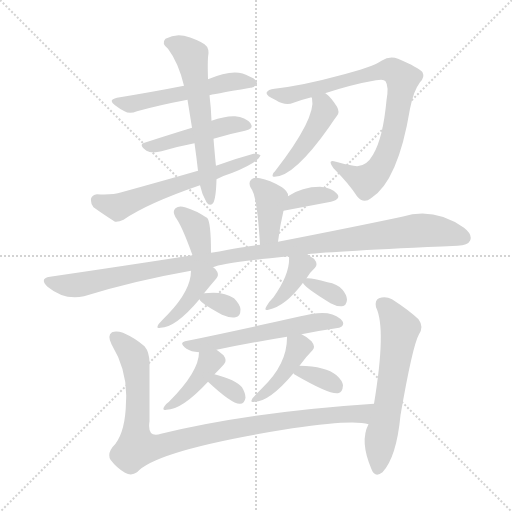
t = 0.00 s
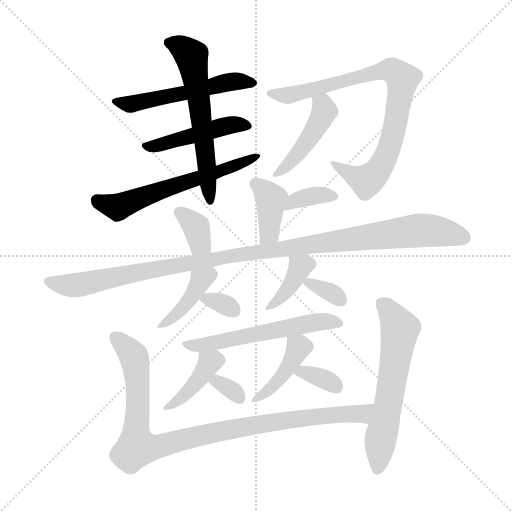
t = 2.79 s
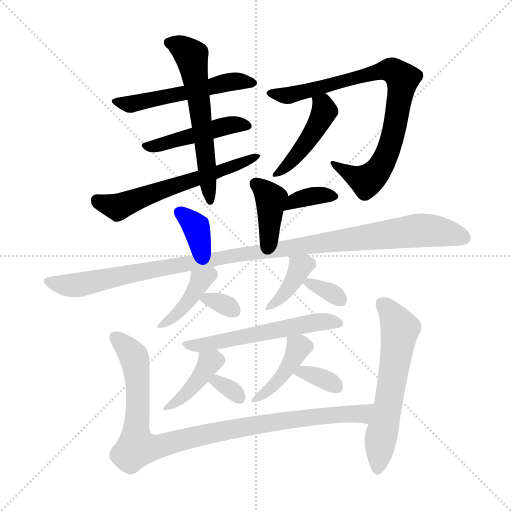
t = 5.57 s
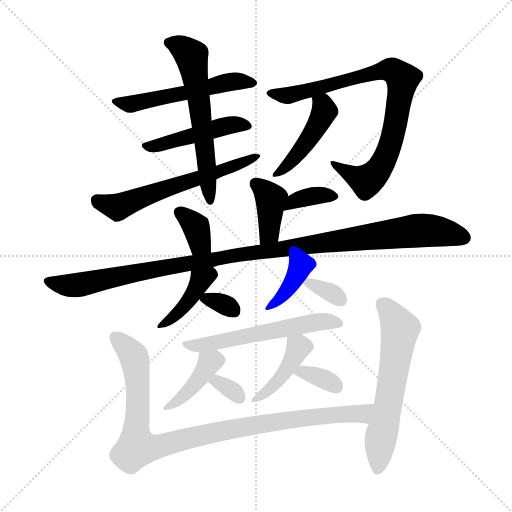
t = 8.36 s
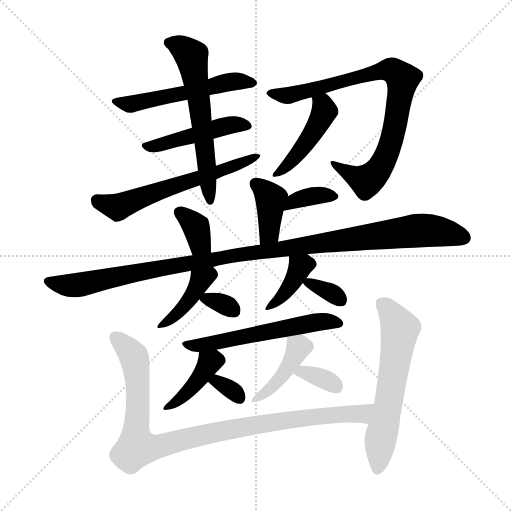
t = 11.14 s
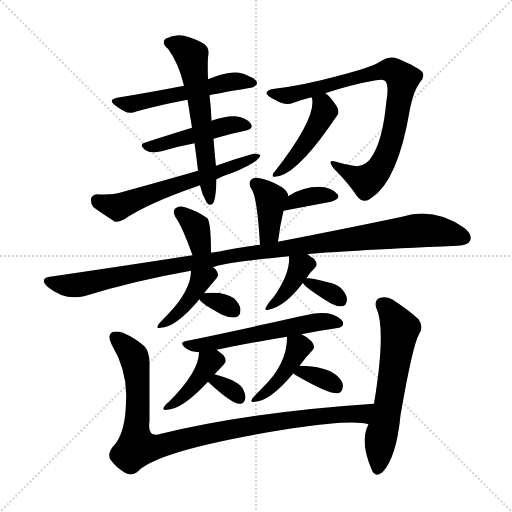
t = 13.93 s

The animated SVG that drew these frames (rendered in a browser with its animation timeline set to each time). Animation: 21 CSS @keyframes rules; one cycle of 13.93 s.

<svg version="1.1" viewBox="0 0 1024 1024" xmlns="http://www.w3.org/2000/svg">
  <g stroke="lightgray" stroke-dasharray="1,1" stroke-width="1" transform="scale(4, 4)">
    <line x1="0" y1="0" x2="256" y2="256"></line>
    <line x1="256" y1="0" x2="0" y2="256"></line>
    <line x1="128" y1="0" x2="128" y2="256"></line>
    <line x1="0" y1="128" x2="256" y2="128"></line>
  </g>
<g transform="scale(1, -1) translate(0, -900)">
   <style type="text/css">
    @keyframes keyframes0 {
      from {
       stroke: blue;
       stroke-dashoffset: 525;
       stroke-width: 128;
       }
       63% {
       animation-timing-function: step-end;
       stroke: blue;
       stroke-dashoffset: 0;
       stroke-width: 128;
       }
       to {
       stroke: black;
       stroke-width: 1024;
       }
       }
       #make-me-a-hanzi-animation-0 {
         animation: keyframes0 0.677246s both;
         animation-delay: 0.000000s;
         animation-timing-function: linear;
       }
    @keyframes keyframes1 {
      from {
       stroke: blue;
       stroke-dashoffset: 463;
       stroke-width: 128;
       }
       60% {
       animation-timing-function: step-end;
       stroke: blue;
       stroke-dashoffset: 0;
       stroke-width: 128;
       }
       to {
       stroke: black;
       stroke-width: 1024;
       }
       }
       #make-me-a-hanzi-animation-1 {
         animation: keyframes1 0.626790s both;
         animation-delay: 0.677246s;
         animation-timing-function: linear;
       }
    @keyframes keyframes2 {
      from {
       stroke: blue;
       stroke-dashoffset: 597;
       stroke-width: 128;
       }
       66% {
       animation-timing-function: step-end;
       stroke: blue;
       stroke-dashoffset: 0;
       stroke-width: 128;
       }
       to {
       stroke: black;
       stroke-width: 1024;
       }
       }
       #make-me-a-hanzi-animation-2 {
         animation: keyframes2 0.735840s both;
         animation-delay: 1.304036s;
         animation-timing-function: linear;
       }
    @keyframes keyframes3 {
      from {
       stroke: blue;
       stroke-dashoffset: 599;
       stroke-width: 128;
       }
       66% {
       animation-timing-function: step-end;
       stroke: blue;
       stroke-dashoffset: 0;
       stroke-width: 128;
       }
       to {
       stroke: black;
       stroke-width: 1024;
       }
       }
       #make-me-a-hanzi-animation-3 {
         animation: keyframes3 0.737467s both;
         animation-delay: 2.039876s;
         animation-timing-function: linear;
       }
    @keyframes keyframes4 {
      from {
       stroke: blue;
       stroke-dashoffset: 823;
       stroke-width: 128;
       }
       73% {
       animation-timing-function: step-end;
       stroke: blue;
       stroke-dashoffset: 0;
       stroke-width: 128;
       }
       to {
       stroke: black;
       stroke-width: 1024;
       }
       }
       #make-me-a-hanzi-animation-4 {
         animation: keyframes4 0.919759s both;
         animation-delay: 2.777344s;
         animation-timing-function: linear;
       }
    @keyframes keyframes5 {
      from {
       stroke: blue;
       stroke-dashoffset: 446;
       stroke-width: 128;
       }
       59% {
       animation-timing-function: step-end;
       stroke: blue;
       stroke-dashoffset: 0;
       stroke-width: 128;
       }
       to {
       stroke: black;
       stroke-width: 1024;
       }
       }
       #make-me-a-hanzi-animation-5 {
         animation: keyframes5 0.612956s both;
         animation-delay: 3.697103s;
         animation-timing-function: linear;
       }
    @keyframes keyframes6 {
      from {
       stroke: blue;
       stroke-dashoffset: 385;
       stroke-width: 128;
       }
       56% {
       animation-timing-function: step-end;
       stroke: blue;
       stroke-dashoffset: 0;
       stroke-width: 128;
       }
       to {
       stroke: black;
       stroke-width: 1024;
       }
       }
       #make-me-a-hanzi-animation-6 {
         animation: keyframes6 0.563314s both;
         animation-delay: 4.310059s;
         animation-timing-function: linear;
       }
    @keyframes keyframes7 {
      from {
       stroke: blue;
       stroke-dashoffset: 354;
       stroke-width: 128;
       }
       54% {
       animation-timing-function: step-end;
       stroke: blue;
       stroke-dashoffset: 0;
       stroke-width: 128;
       }
       to {
       stroke: black;
       stroke-width: 1024;
       }
       }
       #make-me-a-hanzi-animation-7 {
         animation: keyframes7 0.538086s both;
         animation-delay: 4.873372s;
         animation-timing-function: linear;
       }
    @keyframes keyframes8 {
      from {
       stroke: blue;
       stroke-dashoffset: 349;
       stroke-width: 128;
       }
       53% {
       animation-timing-function: step-end;
       stroke: blue;
       stroke-dashoffset: 0;
       stroke-width: 128;
       }
       to {
       stroke: black;
       stroke-width: 1024;
       }
       }
       #make-me-a-hanzi-animation-8 {
         animation: keyframes8 0.534017s both;
         animation-delay: 5.411458s;
         animation-timing-function: linear;
       }
    @keyframes keyframes9 {
      from {
       stroke: blue;
       stroke-dashoffset: 1098;
       stroke-width: 128;
       }
       78% {
       animation-timing-function: step-end;
       stroke: blue;
       stroke-dashoffset: 0;
       stroke-width: 128;
       }
       to {
       stroke: black;
       stroke-width: 1024;
       }
       }
       #make-me-a-hanzi-animation-9 {
         animation: keyframes9 1.143555s both;
         animation-delay: 5.945475s;
         animation-timing-function: linear;
       }
    @keyframes keyframes10 {
      from {
       stroke: blue;
       stroke-dashoffset: 400;
       stroke-width: 128;
       }
       57% {
       animation-timing-function: step-end;
       stroke: blue;
       stroke-dashoffset: 0;
       stroke-width: 128;
       }
       to {
       stroke: black;
       stroke-width: 1024;
       }
       }
       #make-me-a-hanzi-animation-10 {
         animation: keyframes10 0.575521s both;
         animation-delay: 7.089030s;
         animation-timing-function: linear;
       }
    @keyframes keyframes11 {
      from {
       stroke: blue;
       stroke-dashoffset: 322;
       stroke-width: 128;
       }
       51% {
       animation-timing-function: step-end;
       stroke: blue;
       stroke-dashoffset: 0;
       stroke-width: 128;
       }
       to {
       stroke: black;
       stroke-width: 1024;
       }
       }
       #make-me-a-hanzi-animation-11 {
         animation: keyframes11 0.512044s both;
         animation-delay: 7.664551s;
         animation-timing-function: linear;
       }
    @keyframes keyframes12 {
      from {
       stroke: blue;
       stroke-dashoffset: 377;
       stroke-width: 128;
       }
       55% {
       animation-timing-function: step-end;
       stroke: blue;
       stroke-dashoffset: 0;
       stroke-width: 128;
       }
       to {
       stroke: black;
       stroke-width: 1024;
       }
       }
       #make-me-a-hanzi-animation-12 {
         animation: keyframes12 0.556803s both;
         animation-delay: 8.176595s;
         animation-timing-function: linear;
       }
    @keyframes keyframes13 {
      from {
       stroke: blue;
       stroke-dashoffset: 334;
       stroke-width: 128;
       }
       52% {
       animation-timing-function: step-end;
       stroke: blue;
       stroke-dashoffset: 0;
       stroke-width: 128;
       }
       to {
       stroke: black;
       stroke-width: 1024;
       }
       }
       #make-me-a-hanzi-animation-13 {
         animation: keyframes13 0.521810s both;
         animation-delay: 8.733398s;
         animation-timing-function: linear;
       }
    @keyframes keyframes14 {
      from {
       stroke: blue;
       stroke-dashoffset: 558;
       stroke-width: 128;
       }
       64% {
       animation-timing-function: step-end;
       stroke: blue;
       stroke-dashoffset: 0;
       stroke-width: 128;
       }
       to {
       stroke: black;
       stroke-width: 1024;
       }
       }
       #make-me-a-hanzi-animation-14 {
         animation: keyframes14 0.704102s both;
         animation-delay: 9.255208s;
         animation-timing-function: linear;
       }
    @keyframes keyframes15 {
      from {
       stroke: blue;
       stroke-dashoffset: 397;
       stroke-width: 128;
       }
       56% {
       animation-timing-function: step-end;
       stroke: blue;
       stroke-dashoffset: 0;
       stroke-width: 128;
       }
       to {
       stroke: black;
       stroke-width: 1024;
       }
       }
       #make-me-a-hanzi-animation-15 {
         animation: keyframes15 0.573079s both;
         animation-delay: 9.959310s;
         animation-timing-function: linear;
       }
    @keyframes keyframes16 {
      from {
       stroke: blue;
       stroke-dashoffset: 318;
       stroke-width: 128;
       }
       51% {
       animation-timing-function: step-end;
       stroke: blue;
       stroke-dashoffset: 0;
       stroke-width: 128;
       }
       to {
       stroke: black;
       stroke-width: 1024;
       }
       }
       #make-me-a-hanzi-animation-16 {
         animation: keyframes16 0.508789s both;
         animation-delay: 10.532389s;
         animation-timing-function: linear;
       }
    @keyframes keyframes17 {
      from {
       stroke: blue;
       stroke-dashoffset: 410;
       stroke-width: 128;
       }
       57% {
       animation-timing-function: step-end;
       stroke: blue;
       stroke-dashoffset: 0;
       stroke-width: 128;
       }
       to {
       stroke: black;
       stroke-width: 1024;
       }
       }
       #make-me-a-hanzi-animation-17 {
         animation: keyframes17 0.583659s both;
         animation-delay: 11.041178s;
         animation-timing-function: linear;
       }
    @keyframes keyframes18 {
      from {
       stroke: blue;
       stroke-dashoffset: 343;
       stroke-width: 128;
       }
       53% {
       animation-timing-function: step-end;
       stroke: blue;
       stroke-dashoffset: 0;
       stroke-width: 128;
       }
       to {
       stroke: black;
       stroke-width: 1024;
       }
       }
       #make-me-a-hanzi-animation-18 {
         animation: keyframes18 0.529134s both;
         animation-delay: 11.624837s;
         animation-timing-function: linear;
       }
    @keyframes keyframes19 {
      from {
       stroke: blue;
       stroke-dashoffset: 966;
       stroke-width: 128;
       }
       76% {
       animation-timing-function: step-end;
       stroke: blue;
       stroke-dashoffset: 0;
       stroke-width: 128;
       }
       to {
       stroke: black;
       stroke-width: 1024;
       }
       }
       #make-me-a-hanzi-animation-19 {
         animation: keyframes19 1.036133s both;
         animation-delay: 12.153971s;
         animation-timing-function: linear;
       }
    @keyframes keyframes20 {
      from {
       stroke: blue;
       stroke-dashoffset: 601;
       stroke-width: 128;
       }
       66% {
       animation-timing-function: step-end;
       stroke: blue;
       stroke-dashoffset: 0;
       stroke-width: 128;
       }
       to {
       stroke: black;
       stroke-width: 1024;
       }
       }
       #make-me-a-hanzi-animation-20 {
         animation: keyframes20 0.739095s both;
         animation-delay: 13.190104s;
         animation-timing-function: linear;
       }
</style>
<path d="M 419.0 709.5 Q 420.0 710.5 501.0 724.5 Q 508.0 723.5 514.0 732.5 Q 515.0 741.5 498.0 747.5 Q 471.0 765.5 416.0 741.5 L 368.0 728.5 Q 307.0 716.5 234.0 704.5 Q 215.0 700.5 230.0 689.5 Q 239.0 682.5 249.0 677.5 Q 259.0 671.5 274.0 677.5 Q 317.0 689.5 375.0 700.5 L 419.0 709.5 Z" fill="lightgray"></path> 
<path d="M 427.0 622.5 Q 460.0 632.5 490.0 638.5 Q 509.0 642.5 501.0 653.5 Q 491.0 665.5 470.0 667.5 Q 451.0 668.5 423.0 658.5 L 384.0 644.5 Q 332.0 628.5 289.0 614.5 Q 276.0 610.5 293.0 598.5 Q 303.0 592.5 323.0 597.5 Q 357.0 607.5 389.0 613.5 L 427.0 622.5 Z" fill="lightgray"></path> 
<path d="M 433.0 541.5 Q 446.0 548.5 465.0 554.5 Q 517.0 575.5 521.0 589.5 Q 517.0 593.5 507.0 592.5 Q 470.0 582.5 432.0 568.5 L 396.0 558.5 Q 323.0 537.5 243.0 515.5 Q 224.0 509.5 194.0 511.5 Q 184.0 510.5 182.0 502.5 Q 181.0 492.5 187.0 485.5 Q 205.0 472.5 230.0 456.5 Q 237.0 455.5 247.0 460.5 Q 295.0 493.5 400.0 529.5 L 433.0 541.5 Z" fill="lightgray"></path> 
<path d="M 400.0 529.5 Q 404.0 510.5 413.0 495.5 Q 419.0 486.5 426.0 493.5 Q 432.0 502.5 433.0 541.5 L 432.0 568.5 Q 431.0 574.5 427.0 622.5 L 423.0 658.5 Q 422.0 685.5 419.0 709.5 L 416.0 741.5 Q 415.0 771.5 416.0 785.5 Q 420.0 803.5 409.0 811.5 Q 394.0 821.5 368.0 828.5 Q 349.0 832.5 331.0 822.5 Q 322.0 813.5 336.0 802.5 Q 357.0 774.5 368.0 728.5 L 375.0 700.5 Q 379.0 675.5 384.0 644.5 L 389.0 613.5 Q 393.0 585.5 396.0 558.5 L 400.0 529.5 Z" fill="lightgray"></path> 
<path d="M 650.0 713.5 Q 705.0 731.5 752.0 739.5 Q 768.0 742.5 771.0 737.5 Q 778.0 727.5 773.0 699.5 Q 766.0 623.5 746.0 590.5 Q 731.0 563.5 707.0 568.5 Q 688.0 571.5 672.0 576.5 Q 653.0 582.5 667.0 563.5 Q 698.0 532.5 714.0 507.5 Q 727.0 491.5 742.0 503.5 Q 796.0 537.5 820.0 682.5 Q 827.0 718.5 840.0 735.5 Q 850.0 745.5 845.0 755.5 Q 838.0 764.5 796.0 782.5 Q 780.0 789.5 763.0 778.5 Q 747.0 766.5 677.0 748.5 Q 608.0 729.5 549.0 722.5 Q 536.0 721.5 533.0 714.5 Q 532.0 708.5 552.0 699.5 Q 571.0 687.5 587.0 694.5 Q 603.0 700.5 623.0 705.5 L 650.0 713.5 Z" fill="lightgray"></path> 
<path d="M 623.0 705.5 Q 623.0 704.5 624.0 703.5 Q 633.0 664.5 550.0 557.5 Q 546.0 554.5 545.0 549.5 Q 545.0 545.5 549.0 546.5 Q 588.0 546.5 658.0 645.5 Q 668.0 660.5 674.0 668.5 Q 680.0 675.5 674.0 686.5 Q 662.0 705.5 651.0 713.5 L 650.0 713.5 C 625.0 730.5 615.0 734.5 623.0 705.5 Z" fill="lightgray"></path> 
<path d="M 556.0 416.5 Q 560.0 449.5 567.0 478.5 L 576.0 507.5 Q 577.0 516.5 564.0 525.5 Q 539.0 540.5 520.0 543.5 Q 508.0 546.5 502.0 540.5 Q 496.0 534.5 502.0 523.5 Q 514.0 510.5 520.0 410.5 C 522.0 380.5 552.0 386.5 556.0 416.5 Z" fill="lightgray"></path> 
<path d="M 567.0 478.5 L 662.0 496.5 Q 683.0 502.5 674.0 512.5 Q 664.0 524.5 640.0 526.5 Q 604.0 526.5 576.0 507.5 C 551.0 491.5 538.0 472.5 567.0 478.5 Z" fill="lightgray"></path> 
<path d="M 422.0 394.5 Q 422.0 457.5 414.0 464.5 Q 413.0 465.5 412.0 465.5 Q 393.0 478.5 370.0 485.5 Q 358.0 489.5 351.0 483.5 Q 344.0 477.5 351.0 465.5 Q 363.0 450.5 385.0 389.5 C 395.0 361.5 422.0 364.5 422.0 394.5 Z" fill="lightgray"></path> 
<path d="M 615.0 391.5 Q 663.0 397.5 915.0 408.5 Q 936.0 409.5 940.0 418.5 Q 946.0 430.5 928.0 444.5 Q 868.0 486.5 804.0 466.5 Q 705.0 445.5 556.0 416.5 L 520.0 410.5 Q 511.0 410.5 422.0 394.5 L 385.0 389.5 Q 250.0 368.5 100.0 346.5 Q 78.0 343.5 95.0 326.5 Q 129.0 298.5 168.0 307.5 Q 268.0 338.5 382.0 358.5 L 426.0 365.5 Q 444.0 374.5 578.0 387.5 L 615.0 391.5 Z" fill="lightgray"></path> 
<path d="M 382.0 358.5 Q 382.0 319.5 336.0 271.5 Q 323.0 258.5 317.0 251.5 Q 311.0 241.5 321.0 244.5 Q 351.0 244.5 399.0 301.5 L 408.0 313.5 Q 421.0 329.5 433.0 343.5 Q 440.0 350.5 431.0 361.5 Q 428.0 364.5 426.0 365.5 C 402.0 383.5 383.0 388.5 382.0 358.5 Z" fill="lightgray"></path> 
<path d="M 399.0 301.5 Q 400.0 294.5 444.0 270.5 Q 460.0 263.5 471.0 265.5 Q 481.0 266.5 481.0 281.5 Q 480.0 291.5 468.0 303.5 Q 447.0 318.5 408.0 313.5 C 394.0 311.5 394.0 311.5 399.0 301.5 Z" fill="lightgray"></path> 
<path d="M 613.0 343.5 Q 620.0 355.5 630.0 364.5 Q 637.0 371.5 628.0 382.5 Q 621.0 386.5 615.0 391.5 C 591.0 410.5 577.0 417.5 578.0 387.5 Q 581.0 353.5 547.0 305.5 Q 537.0 295.5 533.0 287.5 Q 527.0 277.5 537.0 280.5 Q 571.0 287.5 606.0 334.5 L 613.0 343.5 Z" fill="lightgray"></path> 
<path d="M 606.0 334.5 Q 606.0 327.5 661.0 293.5 Q 674.0 286.5 684.0 287.5 Q 693.0 288.5 694.0 300.5 Q 694.0 309.5 685.0 320.5 Q 675.0 332.5 655.0 335.5 Q 624.0 344.5 613.0 343.5 C 602.0 343.5 602.0 343.5 606.0 334.5 Z" fill="lightgray"></path> 
<path d="M 603.0 231.5 Q 637.0 238.5 672.0 243.5 Q 691.0 246.5 685.0 257.5 Q 676.0 269.5 655.0 273.5 Q 636.0 276.5 601.0 267.5 Q 477.0 239.5 370.0 217.5 Q 357.0 214.5 373.0 202.5 Q 382.0 196.5 398.0 195.5 L 433.0 200.5 Q 506.0 215.5 574.0 226.5 L 603.0 231.5 Z" fill="lightgray"></path> 
<path d="M 398.0 195.5 Q 398.0 156.5 338.0 96.5 Q 332.0 92.5 329.0 87.5 Q 323.0 78.5 333.0 80.5 Q 364.0 80.5 416.0 136.5 L 429.0 151.5 Q 439.0 161.5 448.0 171.5 Q 455.0 178.5 447.0 189.5 Q 440.0 195.5 433.0 200.5 C 409.0 218.5 400.0 225.5 398.0 195.5 Z" fill="lightgray"></path> 
<path d="M 416.0 136.5 Q 464.0 91.5 480.0 92.5 Q 489.0 92.5 491.0 104.5 Q 491.0 113.5 484.0 125.5 Q 472.0 140.5 429.0 151.5 C 400.0 159.5 394.0 156.5 416.0 136.5 Z" fill="lightgray"></path> 
<path d="M 599.0 168.5 Q 612.0 186.5 625.0 199.5 Q 632.0 206.5 623.0 217.5 Q 614.0 226.5 603.0 231.5 C 576.0 245.5 574.0 246.5 574.0 226.5 Q 575.0 172.5 525.0 124.5 Q 512.0 111.5 505.0 103.5 Q 499.0 93.5 509.0 96.5 Q 539.0 96.5 587.0 153.5 L 599.0 168.5 Z" fill="lightgray"></path> 
<path d="M 587.0 153.5 Q 587.0 152.5 590.0 150.5 Q 659.0 110.5 676.0 113.5 Q 685.0 114.5 686.0 129.5 Q 685.0 138.5 673.0 149.5 Q 652.0 167.5 599.0 168.5 C 572.0 169.5 572.0 169.5 587.0 153.5 Z" fill="lightgray"></path> 
<path d="M 748.0 92.5 Q 504.0 76.5 322.0 32.5 Q 294.0 23.5 299.0 57.5 Q 299.0 112.5 299.0 169.5 Q 300.0 194.5 289.0 207.5 Q 271.0 223.5 246.0 234.5 Q 233.0 238.5 224.0 235.5 Q 214.0 229.5 223.0 211.5 Q 256.0 156.5 252.0 96.5 Q 251.0 39.5 231.0 12.5 Q 213.0 -5.5 221.0 -19.5 Q 233.0 -35.5 250.0 -45.5 Q 263.0 -52.5 274.0 -44.5 Q 313.0 0.5 585.0 43.5 Q 708.0 61.5 737.0 51.5 C 767.0 47.5 778.0 94.5 748.0 92.5 Z" fill="lightgray"></path> 
<path d="M 737.0 51.5 Q 719.0 17.5 743.0 -38.5 Q 750.0 -56.5 765.0 -44.5 Q 793.0 -14.5 801.0 69.5 Q 825.0 208.5 838.0 231.5 Q 848.0 246.5 837.0 261.5 Q 818.0 279.5 784.0 301.5 Q 771.0 308.5 758.0 303.5 Q 749.0 299.5 752.0 285.5 Q 773.0 243.5 748.0 92.5 L 737.0 51.5 Z" fill="lightgray"></path> 
      <clipPath id="make-me-a-hanzi-clip-0">
      <path d="M 419.0 709.5 Q 420.0 710.5 501.0 724.5 Q 508.0 723.5 514.0 732.5 Q 515.0 741.5 498.0 747.5 Q 471.0 765.5 416.0 741.5 L 368.0 728.5 Q 307.0 716.5 234.0 704.5 Q 215.0 700.5 230.0 689.5 Q 239.0 682.5 249.0 677.5 Q 259.0 671.5 274.0 677.5 Q 317.0 689.5 375.0 700.5 L 419.0 709.5 Z" fill="lightgray"></path>
      </clipPath>
      <path clip-path="url(#make-me-a-hanzi-clip-0)" d="M 241.0 694.5 L 259.0 691.5 L 470.0 737.5 L 505.0 733.5 " fill="none" id="make-me-a-hanzi-animation-0" stroke-dasharray="397 794" stroke-linecap="round"></path>

      <clipPath id="make-me-a-hanzi-clip-1">
      <path d="M 427.0 622.5 Q 460.0 632.5 490.0 638.5 Q 509.0 642.5 501.0 653.5 Q 491.0 665.5 470.0 667.5 Q 451.0 668.5 423.0 658.5 L 384.0 644.5 Q 332.0 628.5 289.0 614.5 Q 276.0 610.5 293.0 598.5 Q 303.0 592.5 323.0 597.5 Q 357.0 607.5 389.0 613.5 L 427.0 622.5 Z" fill="lightgray"></path>
      </clipPath>
      <path clip-path="url(#make-me-a-hanzi-clip-1)" d="M 292.0 606.5 L 437.0 645.5 L 474.0 651.5 L 493.0 647.5 " fill="none" id="make-me-a-hanzi-animation-1" stroke-dasharray="335 670" stroke-linecap="round"></path>

      <clipPath id="make-me-a-hanzi-clip-2">
      <path d="M 433.0 541.5 Q 446.0 548.5 465.0 554.5 Q 517.0 575.5 521.0 589.5 Q 517.0 593.5 507.0 592.5 Q 470.0 582.5 432.0 568.5 L 396.0 558.5 Q 323.0 537.5 243.0 515.5 Q 224.0 509.5 194.0 511.5 Q 184.0 510.5 182.0 502.5 Q 181.0 492.5 187.0 485.5 Q 205.0 472.5 230.0 456.5 Q 237.0 455.5 247.0 460.5 Q 295.0 493.5 400.0 529.5 L 433.0 541.5 Z" fill="lightgray"></path>
      </clipPath>
      <path clip-path="url(#make-me-a-hanzi-clip-2)" d="M 194.0 498.5 L 236.0 485.5 L 471.0 567.5 L 514.0 589.5 " fill="none" id="make-me-a-hanzi-animation-2" stroke-dasharray="469 938" stroke-linecap="round"></path>

      <clipPath id="make-me-a-hanzi-clip-3">
      <path d="M 400.0 529.5 Q 404.0 510.5 413.0 495.5 Q 419.0 486.5 426.0 493.5 Q 432.0 502.5 433.0 541.5 L 432.0 568.5 Q 431.0 574.5 427.0 622.5 L 423.0 658.5 Q 422.0 685.5 419.0 709.5 L 416.0 741.5 Q 415.0 771.5 416.0 785.5 Q 420.0 803.5 409.0 811.5 Q 394.0 821.5 368.0 828.5 Q 349.0 832.5 331.0 822.5 Q 322.0 813.5 336.0 802.5 Q 357.0 774.5 368.0 728.5 L 375.0 700.5 Q 379.0 675.5 384.0 644.5 L 389.0 613.5 Q 393.0 585.5 396.0 558.5 L 400.0 529.5 Z" fill="lightgray"></path>
      </clipPath>
      <path clip-path="url(#make-me-a-hanzi-clip-3)" d="M 340.0 814.5 L 360.0 807.5 L 383.0 788.5 L 410.0 609.5 L 420.0 499.5 " fill="none" id="make-me-a-hanzi-animation-3" stroke-dasharray="471 942" stroke-linecap="round"></path>

      <clipPath id="make-me-a-hanzi-clip-4">
      <path d="M 650.0 713.5 Q 705.0 731.5 752.0 739.5 Q 768.0 742.5 771.0 737.5 Q 778.0 727.5 773.0 699.5 Q 766.0 623.5 746.0 590.5 Q 731.0 563.5 707.0 568.5 Q 688.0 571.5 672.0 576.5 Q 653.0 582.5 667.0 563.5 Q 698.0 532.5 714.0 507.5 Q 727.0 491.5 742.0 503.5 Q 796.0 537.5 820.0 682.5 Q 827.0 718.5 840.0 735.5 Q 850.0 745.5 845.0 755.5 Q 838.0 764.5 796.0 782.5 Q 780.0 789.5 763.0 778.5 Q 747.0 766.5 677.0 748.5 Q 608.0 729.5 549.0 722.5 Q 536.0 721.5 533.0 714.5 Q 532.0 708.5 552.0 699.5 Q 571.0 687.5 587.0 694.5 Q 603.0 700.5 623.0 705.5 L 650.0 713.5 Z" fill="lightgray"></path>
      </clipPath>
      <path clip-path="url(#make-me-a-hanzi-clip-4)" d="M 539.0 713.5 L 578.0 709.5 L 779.0 760.5 L 805.0 742.5 L 783.0 618.5 L 773.0 587.5 L 753.0 554.5 L 733.0 537.5 L 675.0 567.5 " fill="none" id="make-me-a-hanzi-animation-4" stroke-dasharray="695 1390" stroke-linecap="round"></path>

      <clipPath id="make-me-a-hanzi-clip-5">
      <path d="M 623.0 705.5 Q 623.0 704.5 624.0 703.5 Q 633.0 664.5 550.0 557.5 Q 546.0 554.5 545.0 549.5 Q 545.0 545.5 549.0 546.5 Q 588.0 546.5 658.0 645.5 Q 668.0 660.5 674.0 668.5 Q 680.0 675.5 674.0 686.5 Q 662.0 705.5 651.0 713.5 L 650.0 713.5 C 625.0 730.5 615.0 734.5 623.0 705.5 Z" fill="lightgray"></path>
      </clipPath>
      <path clip-path="url(#make-me-a-hanzi-clip-5)" d="M 651.0 705.5 L 648.0 676.5 L 624.0 629.5 L 592.0 586.5 L 550.0 551.5 " fill="none" id="make-me-a-hanzi-animation-5" stroke-dasharray="318 636" stroke-linecap="round"></path>

      <clipPath id="make-me-a-hanzi-clip-6">
      <path d="M 556.0 416.5 Q 560.0 449.5 567.0 478.5 L 576.0 507.5 Q 577.0 516.5 564.0 525.5 Q 539.0 540.5 520.0 543.5 Q 508.0 546.5 502.0 540.5 Q 496.0 534.5 502.0 523.5 Q 514.0 510.5 520.0 410.5 C 522.0 380.5 552.0 386.5 556.0 416.5 Z" fill="lightgray"></path>
      </clipPath>
      <path clip-path="url(#make-me-a-hanzi-clip-6)" d="M 511.0 532.5 L 525.0 522.5 L 542.0 494.5 L 538.0 433.5 L 524.0 422.5 " fill="none" id="make-me-a-hanzi-animation-6" stroke-dasharray="257 514" stroke-linecap="round"></path>

      <clipPath id="make-me-a-hanzi-clip-7">
      <path d="M 567.0 478.5 L 662.0 496.5 Q 683.0 502.5 674.0 512.5 Q 664.0 524.5 640.0 526.5 Q 604.0 526.5 576.0 507.5 C 551.0 491.5 538.0 472.5 567.0 478.5 Z" fill="lightgray"></path>
      </clipPath>
      <path clip-path="url(#make-me-a-hanzi-clip-7)" d="M 573.0 484.5 L 589.0 498.5 L 622.0 507.5 L 665.0 506.5 " fill="none" id="make-me-a-hanzi-animation-7" stroke-dasharray="226 452" stroke-linecap="round"></path>

      <clipPath id="make-me-a-hanzi-clip-8">
      <path d="M 422.0 394.5 Q 422.0 457.5 414.0 464.5 Q 413.0 465.5 412.0 465.5 Q 393.0 478.5 370.0 485.5 Q 358.0 489.5 351.0 483.5 Q 344.0 477.5 351.0 465.5 Q 363.0 450.5 385.0 389.5 C 395.0 361.5 422.0 364.5 422.0 394.5 Z" fill="lightgray"></path>
      </clipPath>
      <path clip-path="url(#make-me-a-hanzi-clip-8)" d="M 359.0 474.5 L 392.0 446.5 L 401.0 412.5 L 414.0 405.5 " fill="none" id="make-me-a-hanzi-animation-8" stroke-dasharray="221 442" stroke-linecap="round"></path>

      <clipPath id="make-me-a-hanzi-clip-9">
      <path d="M 615.0 391.5 Q 663.0 397.5 915.0 408.5 Q 936.0 409.5 940.0 418.5 Q 946.0 430.5 928.0 444.5 Q 868.0 486.5 804.0 466.5 Q 705.0 445.5 556.0 416.5 L 520.0 410.5 Q 511.0 410.5 422.0 394.5 L 385.0 389.5 Q 250.0 368.5 100.0 346.5 Q 78.0 343.5 95.0 326.5 Q 129.0 298.5 168.0 307.5 Q 268.0 338.5 382.0 358.5 L 426.0 365.5 Q 444.0 374.5 578.0 387.5 L 615.0 391.5 Z" fill="lightgray"></path>
      </clipPath>
      <path clip-path="url(#make-me-a-hanzi-clip-9)" d="M 97.0 336.5 L 136.0 328.5 L 168.0 331.5 L 436.0 385.5 L 820.0 437.5 L 867.0 438.5 L 928.0 424.5 " fill="none" id="make-me-a-hanzi-animation-9" stroke-dasharray="970 1940" stroke-linecap="round"></path>

      <clipPath id="make-me-a-hanzi-clip-10">
      <path d="M 382.0 358.5 Q 382.0 319.5 336.0 271.5 Q 323.0 258.5 317.0 251.5 Q 311.0 241.5 321.0 244.5 Q 351.0 244.5 399.0 301.5 L 408.0 313.5 Q 421.0 329.5 433.0 343.5 Q 440.0 350.5 431.0 361.5 Q 428.0 364.5 426.0 365.5 C 402.0 383.5 383.0 388.5 382.0 358.5 Z" fill="lightgray"></path>
      </clipPath>
      <path clip-path="url(#make-me-a-hanzi-clip-10)" d="M 424.0 351.5 L 399.0 336.5 L 360.0 276.5 L 325.0 251.5 " fill="none" id="make-me-a-hanzi-animation-10" stroke-dasharray="272 544" stroke-linecap="round"></path>

      <clipPath id="make-me-a-hanzi-clip-11">
      <path d="M 399.0 301.5 Q 400.0 294.5 444.0 270.5 Q 460.0 263.5 471.0 265.5 Q 481.0 266.5 481.0 281.5 Q 480.0 291.5 468.0 303.5 Q 447.0 318.5 408.0 313.5 C 394.0 311.5 394.0 311.5 399.0 301.5 Z" fill="lightgray"></path>
      </clipPath>
      <path clip-path="url(#make-me-a-hanzi-clip-11)" d="M 408.0 304.5 L 453.0 289.5 L 468.0 278.5 " fill="none" id="make-me-a-hanzi-animation-11" stroke-dasharray="194 388" stroke-linecap="round"></path>

      <clipPath id="make-me-a-hanzi-clip-12">
      <path d="M 613.0 343.5 Q 620.0 355.5 630.0 364.5 Q 637.0 371.5 628.0 382.5 Q 621.0 386.5 615.0 391.5 C 591.0 410.5 577.0 417.5 578.0 387.5 Q 581.0 353.5 547.0 305.5 Q 537.0 295.5 533.0 287.5 Q 527.0 277.5 537.0 280.5 Q 571.0 287.5 606.0 334.5 L 613.0 343.5 Z" fill="lightgray"></path>
      </clipPath>
      <path clip-path="url(#make-me-a-hanzi-clip-12)" d="M 621.0 372.5 L 600.0 365.5 L 569.0 311.5 L 541.0 287.5 " fill="none" id="make-me-a-hanzi-animation-12" stroke-dasharray="249 498" stroke-linecap="round"></path>

      <clipPath id="make-me-a-hanzi-clip-13">
      <path d="M 606.0 334.5 Q 606.0 327.5 661.0 293.5 Q 674.0 286.5 684.0 287.5 Q 693.0 288.5 694.0 300.5 Q 694.0 309.5 685.0 320.5 Q 675.0 332.5 655.0 335.5 Q 624.0 344.5 613.0 343.5 C 602.0 343.5 602.0 343.5 606.0 334.5 Z" fill="lightgray"></path>
      </clipPath>
      <path clip-path="url(#make-me-a-hanzi-clip-13)" d="M 613.0 336.5 L 682.0 299.5 " fill="none" id="make-me-a-hanzi-animation-13" stroke-dasharray="206 412" stroke-linecap="round"></path>

      <clipPath id="make-me-a-hanzi-clip-14">
      <path d="M 603.0 231.5 Q 637.0 238.5 672.0 243.5 Q 691.0 246.5 685.0 257.5 Q 676.0 269.5 655.0 273.5 Q 636.0 276.5 601.0 267.5 Q 477.0 239.5 370.0 217.5 Q 357.0 214.5 373.0 202.5 Q 382.0 196.5 398.0 195.5 L 433.0 200.5 Q 506.0 215.5 574.0 226.5 L 603.0 231.5 Z" fill="lightgray"></path>
      </clipPath>
      <path clip-path="url(#make-me-a-hanzi-clip-14)" d="M 379.0 211.5 L 414.0 211.5 L 627.0 255.5 L 676.0 253.5 " fill="none" id="make-me-a-hanzi-animation-14" stroke-dasharray="430 860" stroke-linecap="round"></path>

      <clipPath id="make-me-a-hanzi-clip-15">
      <path d="M 398.0 195.5 Q 398.0 156.5 338.0 96.5 Q 332.0 92.5 329.0 87.5 Q 323.0 78.5 333.0 80.5 Q 364.0 80.5 416.0 136.5 L 429.0 151.5 Q 439.0 161.5 448.0 171.5 Q 455.0 178.5 447.0 189.5 Q 440.0 195.5 433.0 200.5 C 409.0 218.5 400.0 225.5 398.0 195.5 Z" fill="lightgray"></path>
      </clipPath>
      <path clip-path="url(#make-me-a-hanzi-clip-15)" d="M 439.0 180.5 L 418.0 172.5 L 374.0 113.5 L 337.0 87.5 " fill="none" id="make-me-a-hanzi-animation-15" stroke-dasharray="269 538" stroke-linecap="round"></path>

      <clipPath id="make-me-a-hanzi-clip-16">
      <path d="M 416.0 136.5 Q 464.0 91.5 480.0 92.5 Q 489.0 92.5 491.0 104.5 Q 491.0 113.5 484.0 125.5 Q 472.0 140.5 429.0 151.5 C 400.0 159.5 394.0 156.5 416.0 136.5 Z" fill="lightgray"></path>
      </clipPath>
      <path clip-path="url(#make-me-a-hanzi-clip-16)" d="M 428.0 132.5 L 436.0 135.5 L 462.0 121.5 L 479.0 104.5 " fill="none" id="make-me-a-hanzi-animation-16" stroke-dasharray="190 380" stroke-linecap="round"></path>

      <clipPath id="make-me-a-hanzi-clip-17">
      <path d="M 599.0 168.5 Q 612.0 186.5 625.0 199.5 Q 632.0 206.5 623.0 217.5 Q 614.0 226.5 603.0 231.5 C 576.0 245.5 574.0 246.5 574.0 226.5 Q 575.0 172.5 525.0 124.5 Q 512.0 111.5 505.0 103.5 Q 499.0 93.5 509.0 96.5 Q 539.0 96.5 587.0 153.5 L 599.0 168.5 Z" fill="lightgray"></path>
      </clipPath>
      <path clip-path="url(#make-me-a-hanzi-clip-17)" d="M 583.0 219.5 L 597.0 205.5 L 578.0 167.5 L 548.0 128.5 L 513.0 103.5 " fill="none" id="make-me-a-hanzi-animation-17" stroke-dasharray="282 564" stroke-linecap="round"></path>

      <clipPath id="make-me-a-hanzi-clip-18">
      <path d="M 587.0 153.5 Q 587.0 152.5 590.0 150.5 Q 659.0 110.5 676.0 113.5 Q 685.0 114.5 686.0 129.5 Q 685.0 138.5 673.0 149.5 Q 652.0 167.5 599.0 168.5 C 572.0 169.5 572.0 169.5 587.0 153.5 Z" fill="lightgray"></path>
      </clipPath>
      <path clip-path="url(#make-me-a-hanzi-clip-18)" d="M 592.0 155.5 L 639.0 145.5 L 673.0 126.5 " fill="none" id="make-me-a-hanzi-animation-18" stroke-dasharray="215 430" stroke-linecap="round"></path>

      <clipPath id="make-me-a-hanzi-clip-19">
      <path d="M 748.0 92.5 Q 504.0 76.5 322.0 32.5 Q 294.0 23.5 299.0 57.5 Q 299.0 112.5 299.0 169.5 Q 300.0 194.5 289.0 207.5 Q 271.0 223.5 246.0 234.5 Q 233.0 238.5 224.0 235.5 Q 214.0 229.5 223.0 211.5 Q 256.0 156.5 252.0 96.5 Q 251.0 39.5 231.0 12.5 Q 213.0 -5.5 221.0 -19.5 Q 233.0 -35.5 250.0 -45.5 Q 263.0 -52.5 274.0 -44.5 Q 313.0 0.5 585.0 43.5 Q 708.0 61.5 737.0 51.5 C 767.0 47.5 778.0 94.5 748.0 92.5 Z" fill="lightgray"></path>
      </clipPath>
      <path clip-path="url(#make-me-a-hanzi-clip-19)" d="M 230.0 225.5 L 269.0 183.5 L 276.0 106.5 L 271.0 32.5 L 274.0 8.5 L 287.0 4.5 L 554.0 57.5 L 717.0 72.5 L 729.0 75.5 L 739.0 87.5 " fill="none" id="make-me-a-hanzi-animation-19" stroke-dasharray="838 1676" stroke-linecap="round"></path>

      <clipPath id="make-me-a-hanzi-clip-20">
      <path d="M 737.0 51.5 Q 719.0 17.5 743.0 -38.5 Q 750.0 -56.5 765.0 -44.5 Q 793.0 -14.5 801.0 69.5 Q 825.0 208.5 838.0 231.5 Q 848.0 246.5 837.0 261.5 Q 818.0 279.5 784.0 301.5 Q 771.0 308.5 758.0 303.5 Q 749.0 299.5 752.0 285.5 Q 773.0 243.5 748.0 92.5 L 737.0 51.5 Z" fill="lightgray"></path>
      </clipPath>
      <path clip-path="url(#make-me-a-hanzi-clip-20)" d="M 765.0 291.5 L 779.0 279.5 L 800.0 242.5 L 755.0 -37.5 " fill="none" id="make-me-a-hanzi-animation-20" stroke-dasharray="473 946" stroke-linecap="round"></path>

</g>
</svg>
